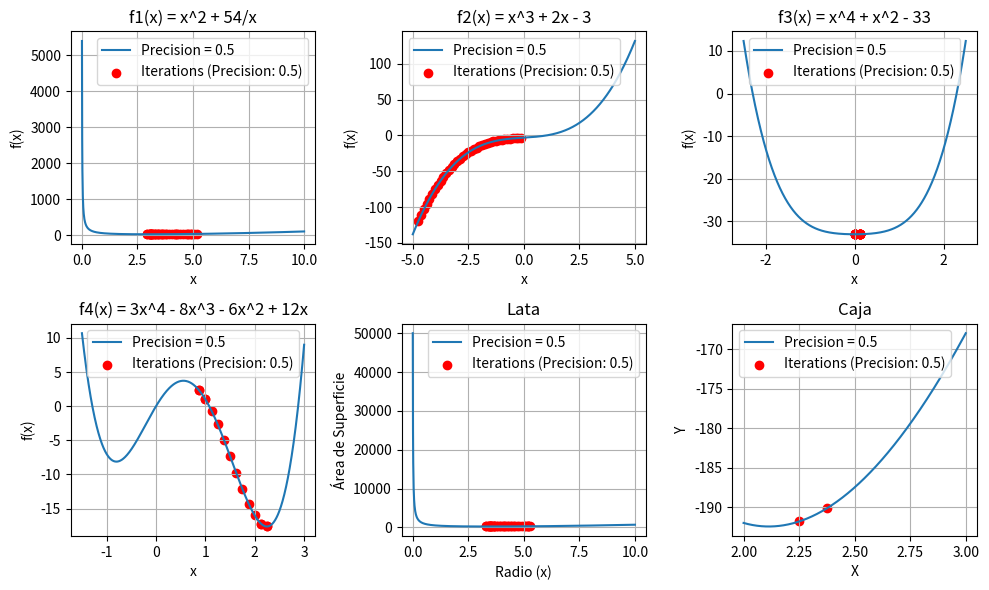
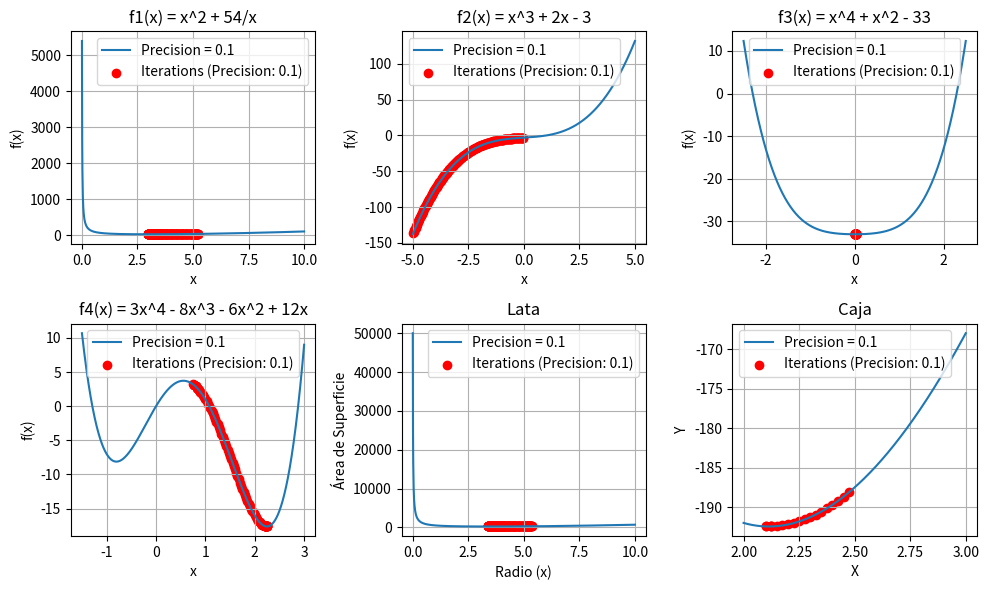
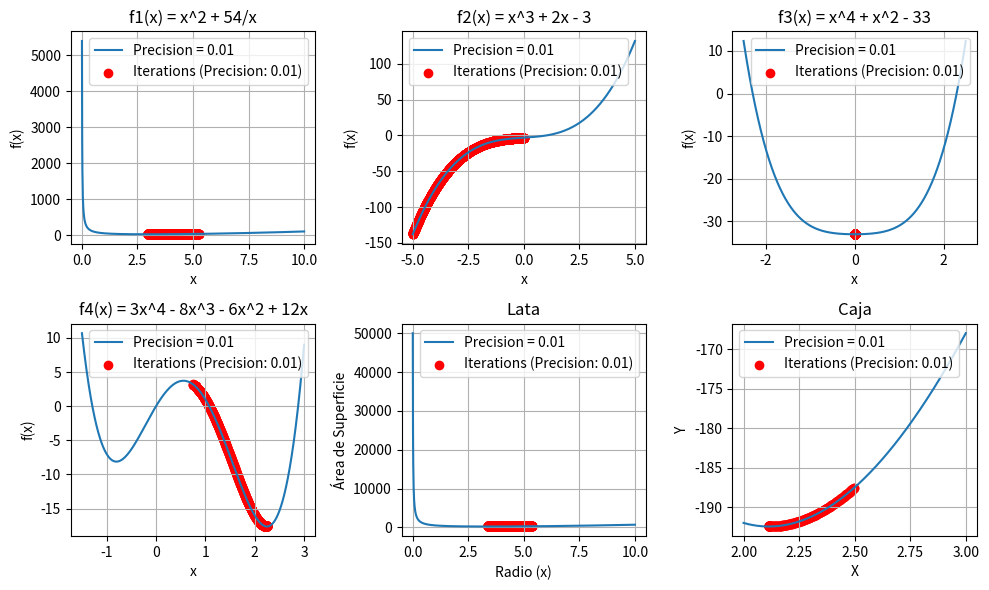
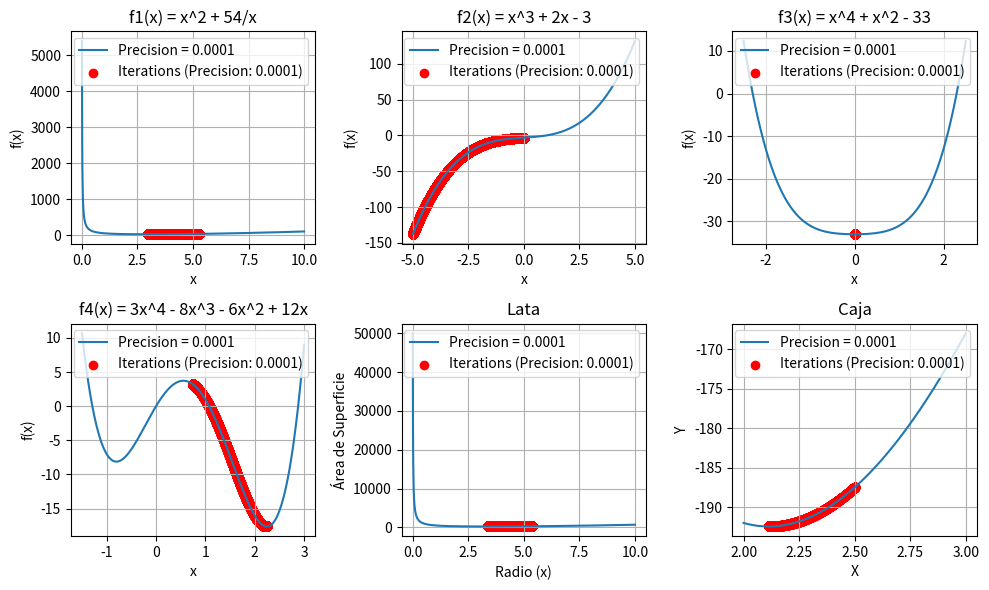

The matplotlib source for these figures, in order:
import numpy as np
import matplotlib.pyplot as plt

class BoundingPhaseSearch:
    def __init__(self, func, lower_bound, upper_bound):
        self.func = func
        self.lower_bound = lower_bound
        self.upper_bound = upper_bound

    def search(self, precision):
        iterations = []
        a = self.lower_bound
        b = self.upper_bound
        delta = precision / 2

        while abs(b - a) > precision:
            x1 = a + delta
            x2 = b - delta
            if self.func(x1) < self.func(x2):
                b = x2
            else:
                a = x1
            iterations.append((a + b) / 2)
        return iterations

def f1(x):
    return x**2 + 54/x

def f2(x):
    return x**3 + 2*x - 3

def f3(x):
    return x**4 + x**2 - 33

def f4(x):
    return 3*x**4 - 8*x**3 - 6*x**2 + 12*x

def caja(L):
    return (L * (20 - 2*L) * (10 - 2*L))*-1

def lata_funcion(x):
    return 2 * np.pi * x ** 2 + (500 / x)

search_f1 = BoundingPhaseSearch(f1, 0.1, 10)
search_f2 = BoundingPhaseSearch(f2, -5, 5)
search_f3 = BoundingPhaseSearch(f3, -2.5, 2.5)
search_f4 = BoundingPhaseSearch(f4, -1.5, 3)
search_caja = BoundingPhaseSearch(caja, 2, 3)  
search_lata = BoundingPhaseSearch(lata_funcion, 0.1, 10)

precision_values = [0.5, 0.1, 0.01, 0.0001]

for precision in precision_values:
    plt.figure(figsize=(10, 6))

    # f1
    plt.subplot(2, 3, 1)
    iterations = search_f1.search(precision)
    x_values = np.linspace(0.01, 10, 1000)
    y_values = f1(x_values)
    plt.plot(x_values, y_values, label=f'Precision = {precision}')
    plt.scatter(iterations, [f1(x) for x in iterations], color='red', label=f'Iterations (Precision: {precision})')
    plt.xlabel('x')
    plt.ylabel('f(x)')
    plt.title('f1(x) = x^2 + 54/x')
    plt.legend()
    plt.grid(True)

    # f2
    plt.subplot(2, 3, 2)
    iterations = search_f2.search(precision)
    x_values = np.linspace(-5, 5, 1000)
    y_values = f2(x_values)
    plt.plot(x_values, y_values, label=f'Precision = {precision}')
    plt.scatter(iterations, [f2(x) for x in iterations], color='red', label=f'Iterations (Precision: {precision})')
    plt.xlabel('x')
    plt.ylabel('f(x)')
    plt.title('f2(x) = x^3 + 2x - 3')
    plt.legend()
    plt.grid(True)

    # f3
    plt.subplot(2, 3, 3)
    iterations = search_f3.search(precision)
    x_values = np.linspace(-2.5, 2.5, 1000)
    y_values = f3(x_values)
    plt.plot(x_values, y_values, label=f'Precision = {precision}')
    plt.scatter(iterations, [f3(x) for x in iterations], color='red', label=f'Iterations (Precision: {precision})')
    plt.xlabel('x')
    plt.ylabel('f(x)')
    plt.title('f3(x) = x^4 + x^2 - 33')
    plt.legend()
    plt.grid(True)

    # f4
    plt.subplot(2, 3, 4)
    iterations = search_f4.search(precision)
    x_values = np.linspace(-1.5, 3, 1000)
    y_values = f4(x_values)
    plt.plot(x_values, y_values, label=f'Precision = {precision}')
    plt.scatter(iterations, [f4(x) for x in iterations], color='red', label=f'Iterations (Precision: {precision})')
    plt.xlabel('x')
    plt.ylabel('f(x)')
    plt.title('f4(x) = 3x^4 - 8x^3 - 6x^2 + 12x')
    plt.legend()
    plt.grid(True)

    # lata
    plt.subplot(2, 3, 5)
    iterations = search_lata.search(precision)
    x_values = np.linspace(0.01, 10, 1000)
    y_values = lata_funcion(x_values)
    plt.plot(x_values, y_values, label=f'Precision = {precision}')
    plt.scatter(iterations, [lata_funcion(x) for x in iterations], color='red', label=f'Iterations (Precision: {precision})')
    plt.xlabel('Radio (x)')
    plt.ylabel('Área de Superficie')
    plt.title('Lata')
    plt.legend()
    plt.grid(True)

    # caja
    plt.subplot(2, 3, 6)
    iterations = search_caja.search(precision)
    L_values = np.linspace(2, 3, 1000)
    caja_values = caja(L_values)
    plt.plot(L_values, caja_values, label=f'Precision = {precision}')
    plt.scatter(iterations, [caja(x) for x in iterations], color='red', label=f'Iterations (Precision: {precision})')
    plt.xlabel('X')
    plt.ylabel('Y')
    plt.title('Caja')
    plt.legend()
    plt.grid(True)

    plt.tight_layout()
    plt.show()
